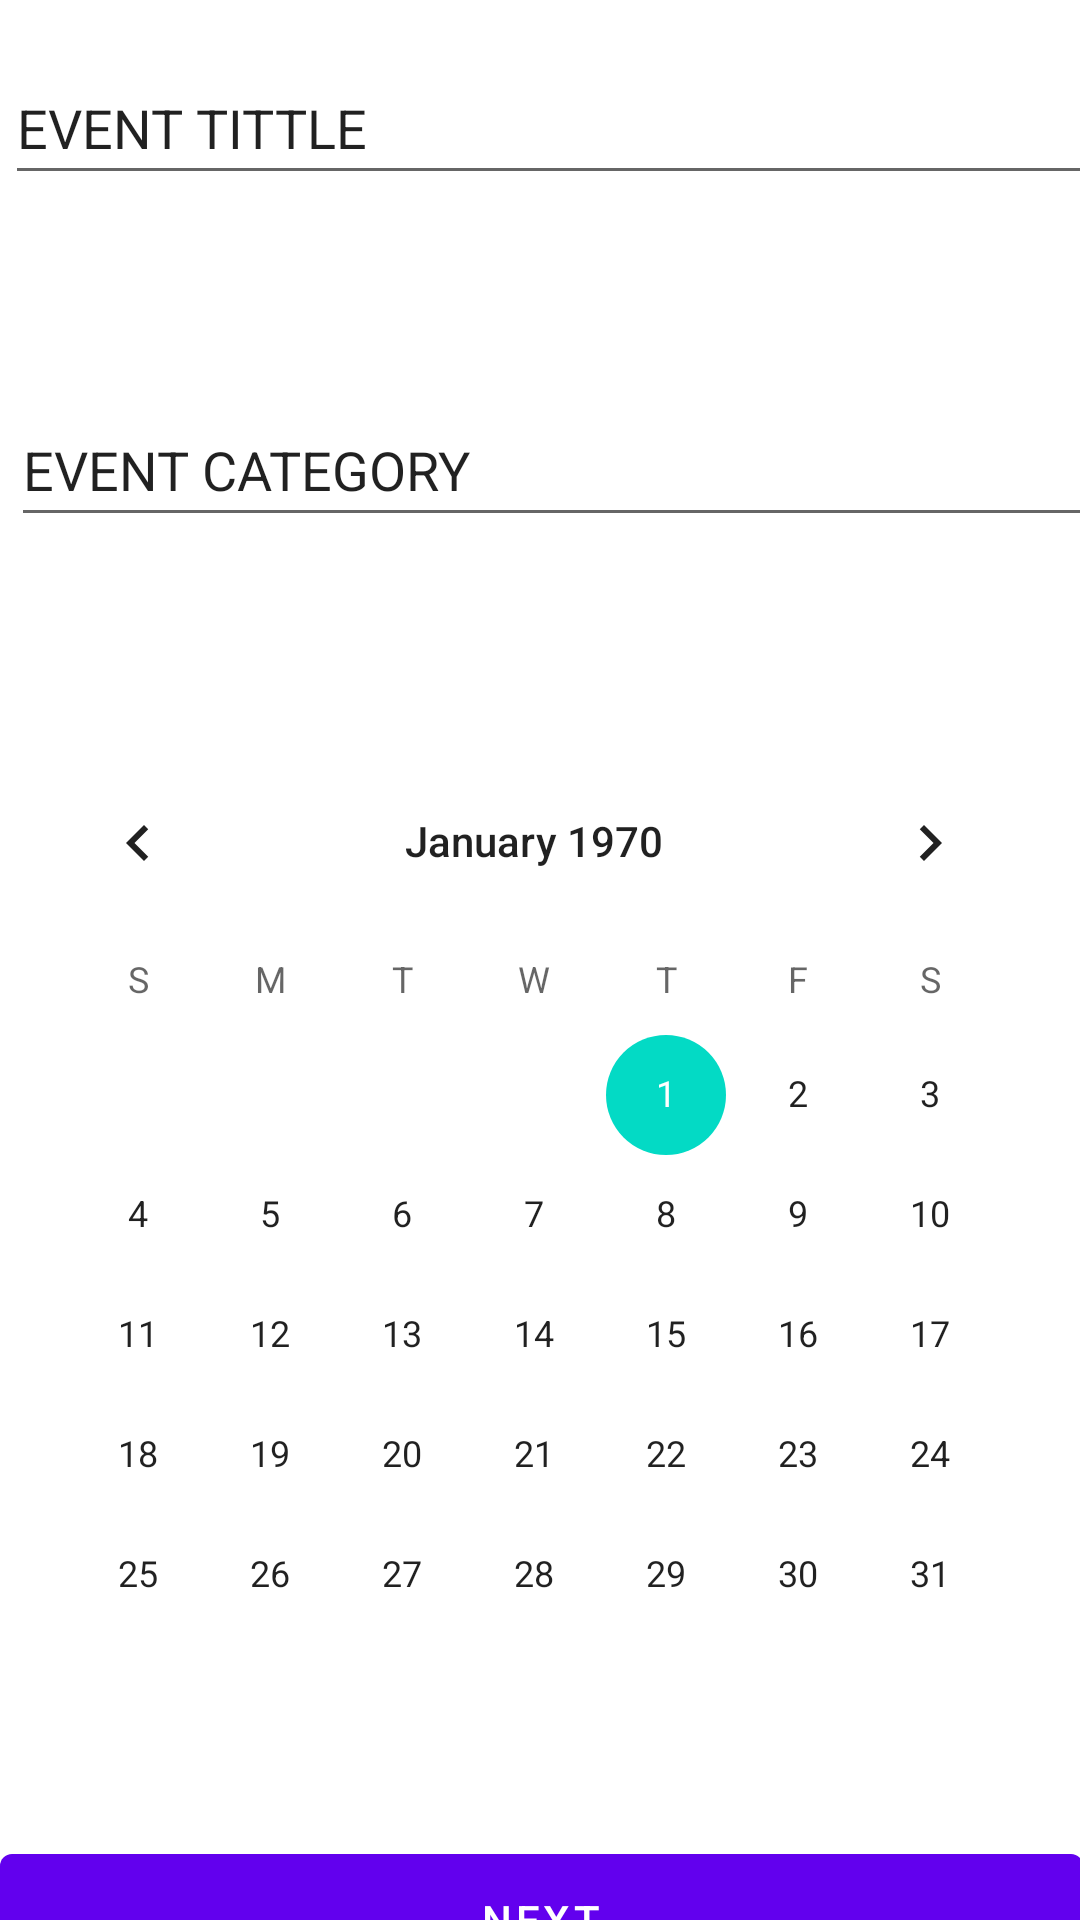

Reconstruct the res/layout file that produces this screen, plus the resources it refers to.
<!-- AndroidManifest.xml: application theme Theme.Calander -->
<!-- res/layout/fragment_first.xml -->
<?xml version="1.0" encoding="utf-8"?>
<androidx.constraintlayout.widget.ConstraintLayout xmlns:android="http://schemas.android.com/apk/res/android"
    xmlns:app="http://schemas.android.com/apk/res-auto"
    xmlns:tools="http://schemas.android.com/tools"
    android:layout_width="match_parent"
    android:layout_height="match_parent"
    tools:context=".FirstFragment">

    <EditText
        android:id="@+id/editTextTextPersonName"
        android:layout_width="367dp"
        android:layout_height="48dp"
        android:layout_marginStart="27dp"
        android:layout_marginTop="75dp"
        android:layout_marginEnd="17dp"
        android:layout_marginBottom="46dp"
        android:ems="10"
        android:inputType="textPersonName"
        android:text="@string/event_tittle"
        app:layout_constraintBottom_toTopOf="@+id/editTextTextPersonName2"
        app:layout_constraintEnd_toEndOf="parent"
        app:layout_constraintStart_toStartOf="parent"
        app:layout_constraintTop_toTopOf="parent"
        android:autofillHints="" />

    <EditText
        android:id="@+id/editTextTextPersonName2"
        android:layout_width="365dp"
        android:layout_height="48dp"
        android:layout_marginStart="29dp"
        android:layout_marginTop="20dp"
        android:layout_marginEnd="17dp"
        android:layout_marginBottom="39dp"
        android:ems="10"
        android:inputType="textPersonName"
        android:text="@string/event_category"
        app:layout_constraintBottom_toTopOf="@+id/calendarView"
        app:layout_constraintEnd_toEndOf="parent"
        app:layout_constraintStart_toStartOf="parent"
        app:layout_constraintTop_toBottomOf="@+id/editTextTextPersonName"
        android:autofillHints="" />

    <CalendarView
        android:id="@+id/calendarView"
        android:layout_width="wrap_content"
        android:layout_height="wrap_content"
        android:layout_marginStart="29dp"
        android:layout_marginTop="29dp"
        android:layout_marginEnd="33dp"
        android:layout_marginBottom="23dp"
        app:layout_constraintBottom_toTopOf="@+id/button"
        app:layout_constraintEnd_toEndOf="parent"
        app:layout_constraintStart_toStartOf="parent"
        app:layout_constraintTop_toBottomOf="@+id/editTextTextPersonName2" />

    <Button
        android:id="@+id/button"
        android:layout_width="361dp"
        android:layout_height="56dp"
        android:layout_marginStart="25dp"
        android:layout_marginTop="4dp"
        android:layout_marginEnd="25dp"
        android:layout_marginBottom="30dp"
        android:text="@string/nextenter"
        app:layout_constraintBottom_toBottomOf="parent"
        app:layout_constraintEnd_toEndOf="parent"
        app:layout_constraintStart_toStartOf="parent"
        app:layout_constraintTop_toBottomOf="@+id/calendarView" />
</androidx.constraintlayout.widget.ConstraintLayout>
<!-- resources referenced by this layout -->
<resources>
  <string name="event_category">EVENT CATEGORY</string>
  <string name="event_tittle">EVENT TITTLE</string>
  <string name="nextenter">NEXT</string>
  <style name="Theme.Calander" parent="Theme.MaterialComponents.DayNight.DarkActionBar">
          
          <item name="colorPrimary">@color/purple_500</item>
          <item name="colorPrimaryVariant">@color/purple_700</item>
          <item name="colorOnPrimary">@color/white</item>
          
          <item name="colorSecondary">@color/teal_200</item>
          <item name="colorSecondaryVariant">@color/teal_700</item>
          <item name="colorOnSecondary">@color/black</item>
          
          <item name="android:statusBarColor" tools:targetApi="l">?attr/colorPrimaryVariant</item>
          
      </style>
  <!-- not gathered from this repository: default colours our renderer supplied (Android Studio template values) -->
  <color name="purple_500">#FF6200EE</color>
  <color name="purple_700">#FF3700B3</color>
  <color name="teal_200">#FF03DAC5</color>
  <color name="teal_700">#FF018786</color>
  <color name="black">#FF000000</color>
  <color name="white">#FFFFFFFF</color>
</resources>
